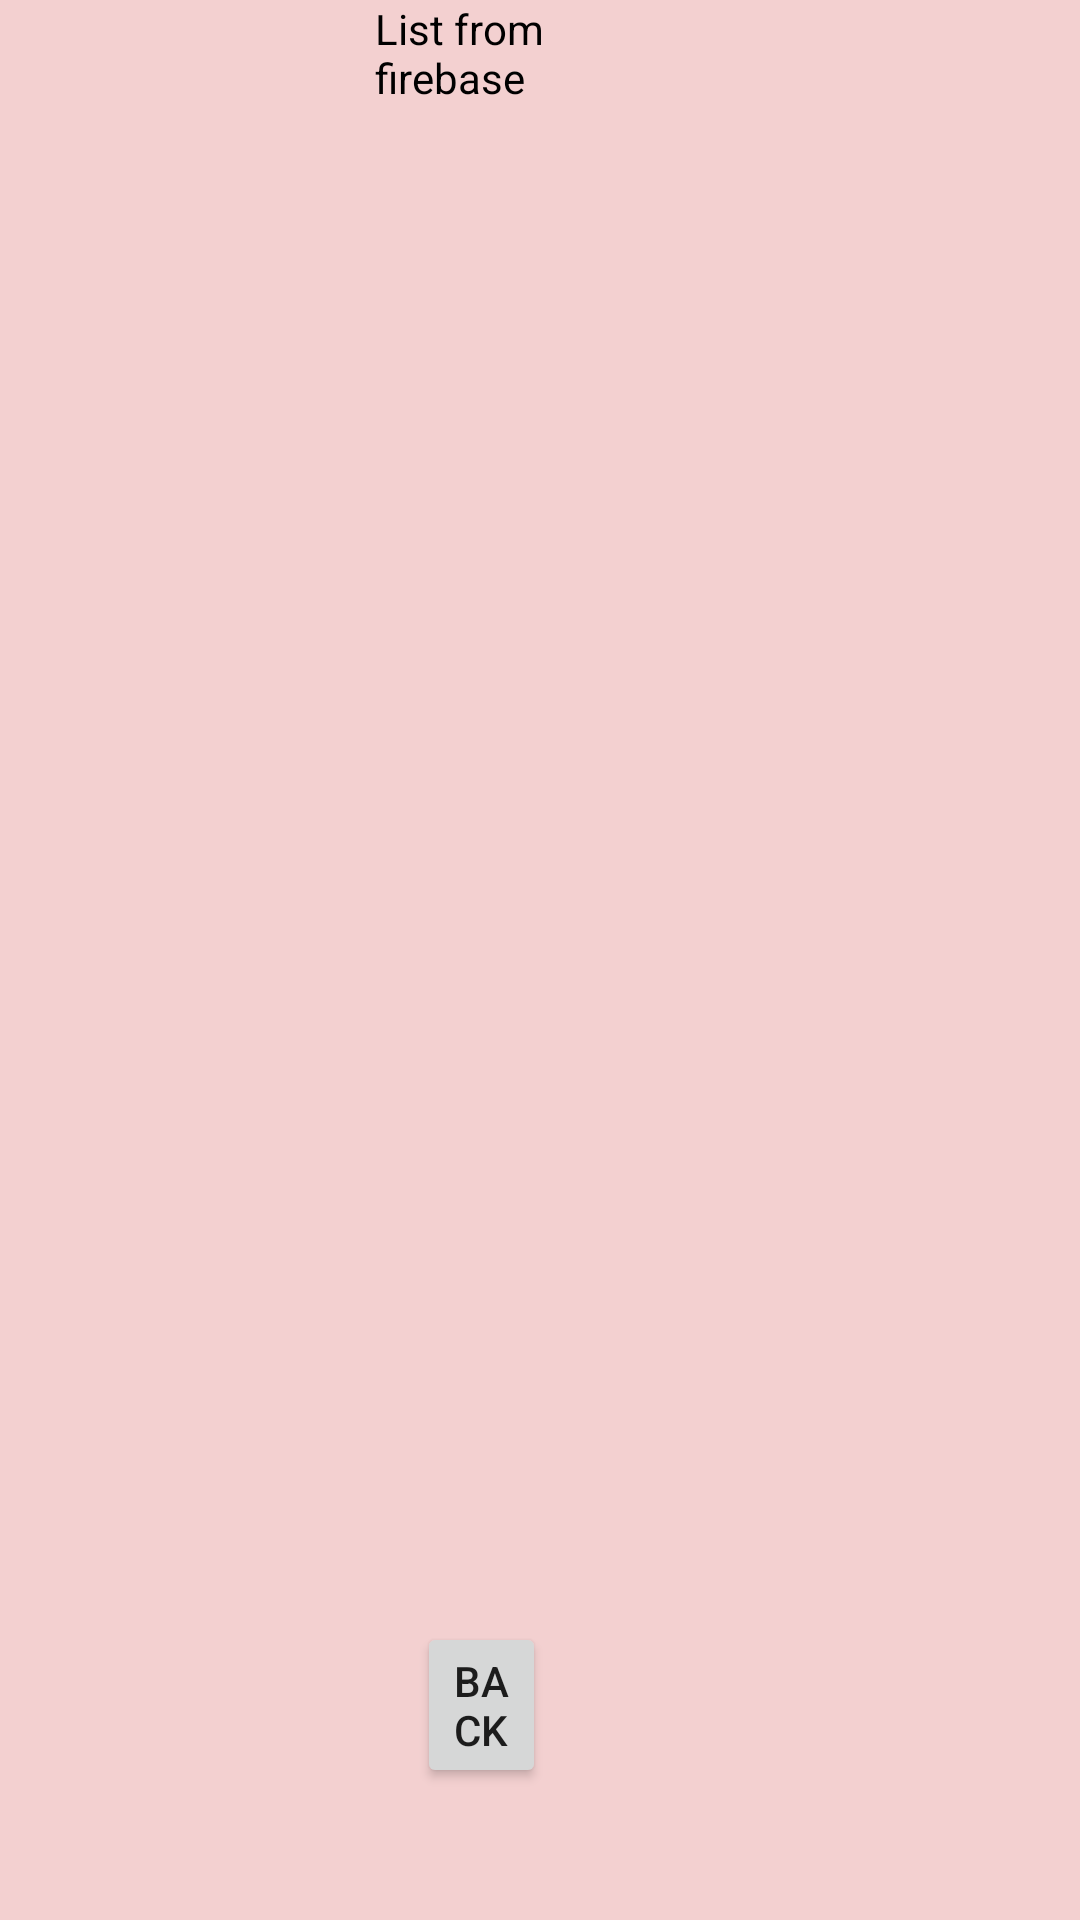

Produce the Android XML layout that renders to this screen, including the resource entries it uses.
<!-- AndroidManifest.xml: application theme Theme.Firebase -->
<!-- res/layout/activity_main2.xml -->
<?xml version="1.0" encoding="utf-8"?>
<RelativeLayout xmlns:android="http://schemas.android.com/apk/res/android"
    xmlns:app="http://schemas.android.com/apk/res-auto"
    xmlns:tools="http://schemas.android.com/tools"
    android:layout_width="match_parent"
    android:layout_height="match_parent"
    android:background="#F3D0D0"
    tools:context=".MainActivity2">

    <ListView
        android:id="@+id/listViews"
        android:layout_width="405dp"
        android:layout_height="wrap_content"
        android:layout_alignParentStart="true"
        android:layout_alignParentTop="true"
        android:layout_alignParentEnd="true"
        android:layout_alignParentBottom="true"
        android:layout_marginStart="0dp"
        android:layout_marginTop="55dp"
        android:layout_marginEnd="6dp"
        android:layout_marginBottom="58dp">

    </ListView>

    <Button
        android:id="@+id/back_button"
        android:layout_width="wrap_content"
        android:layout_height="wrap_content"
        android:layout_alignParentStart="true"
        android:layout_alignParentEnd="true"
        android:layout_alignParentBottom="true"
        android:layout_marginStart="139dp"
        android:layout_marginEnd="178dp"
        android:layout_marginBottom="44dp"
        android:text="BACK" />

    <TextureView
        android:id="@+id/textureView2"
        android:layout_width="wrap_content"
        android:layout_height="wrap_content" />

    <TextView
        android:id="@+id/textView"
        android:layout_width="140dp"
        android:layout_height="70dp"
        android:layout_alignParentStart="true"
        android:layout_alignParentEnd="true"
        android:layout_marginStart="125dp"
        android:layout_marginEnd="161dp"
        android:text="List from firebase"
        android:textColor="#000000" />

</RelativeLayout>
<!-- resources referenced by this layout -->
<resources>
  <style name="Theme.Firebase" parent="Theme.MaterialComponents.DayNight.DarkActionBar">
          
          <item name="colorPrimary">@color/purple_500</item>
          <item name="colorPrimaryVariant">@color/purple_700</item>
          <item name="colorOnPrimary">@color/white</item>
          
          <item name="colorSecondary">@color/teal_200</item>
          <item name="colorSecondaryVariant">@color/teal_700</item>
          <item name="colorOnSecondary">@color/black</item>
          
          <item name="android:statusBarColor">?attr/colorPrimaryVariant</item>
          
      </style>
  <!-- not gathered from this repository: default colours our renderer supplied (Android Studio template values) -->
  <color name="purple_500">#FF6200EE</color>
  <color name="purple_700">#FF3700B3</color>
  <color name="teal_200">#FF03DAC5</color>
  <color name="teal_700">#FF018786</color>
  <color name="black">#FF000000</color>
  <color name="white">#FFFFFFFF</color>
</resources>
